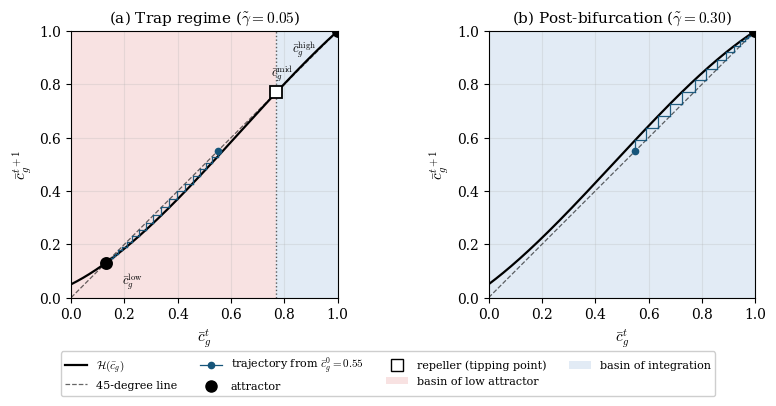

Write Python code to recreate this figure. (Note: this script raises an exception after producing the figure.)
"""
Regenerate ONLY fig_composed_map.pdf, adding (i) shaded basins of attraction
and (ii) a cobweb trajectory, so the attractor-with-basin structure is visible
rather than only described. Parameters match the live figure / caption:
mu=0.05, delta=0.5, s_g=1, F=(1-c)^2; panel (a) trap (gamma_t=0.05),
panel (b) post-bifurcation (gamma_t=0.30). Same fixed-point markers and
annotations as before; nothing else is touched.
"""

import numpy as np
import matplotlib.pyplot as plt
from matplotlib import rcParams
from matplotlib.patches import Patch
from matplotlib.lines import Line2D

rcParams['font.family'] = 'serif'
rcParams['font.size'] = 10
rcParams['axes.labelsize'] = 11
rcParams['axes.titlesize'] = 11
rcParams['legend.fontsize'] = 8
rcParams['mathtext.fontset'] = 'cm'

MU, DELTA, S_G = 0.05, 0.5, 1.0
TRAP_FILL = '#e8a0a0'   # warm: trap basin
INT_FILL = '#9fc0e0'    # cool: integration basin
COBWEB = '#16557a'      # dark teal-blue cobweb

def F(c):
    return (1.0 - c) ** 2

def H(c, g):
    return MU + c * (1 - MU + g - S_G * DELTA * F(c)) - g * c ** 2

def fixed_points(g, n=400):
    cg = np.linspace(0.001, 0.999, n)
    gg = lambda c: H(c, g) - c
    out = []
    for i in range(len(cg) - 1):
        if gg(cg[i]) * gg(cg[i + 1]) < 0:
            a, b = cg[i], cg[i + 1]
            for _ in range(100):
                m = 0.5 * (a + b)
                if gg(a) * gg(m) < 0:
                    b = m
                else:
                    a = m
            out.append(0.5 * (a + b))
    out.append(1.0)
    return sorted(set(round(x, 6) for x in out))

def stable(c, g, eps=1e-5):
    return abs((H(c + eps, g) - H(c - eps, g)) / (2 * eps)) < 1

def cobweb(ax, c0, g, n=60, color=COBWEB, lw=0.9):
    """Staircase: vertical (c,c)->(c,H(c)), horizontal (c,H(c))->(H(c),H(c))."""
    c = c0
    ax.plot([c0], [c0], marker='o', ms=4.5, color=color, zorder=6)
    for _ in range(n):
        hc = H(c, g)
        ax.plot([c, c], [c, hc], color=color, lw=lw, alpha=0.95, zorder=4)
        ax.plot([c, hc], [hc, hc], color=color, lw=lw, alpha=0.95, zorder=4)
        if abs(hc - c) < 5e-4:
            break
        c = hc

def mark_fps(ax, fps, g, annotate=False):
    for fp in fps:
        st = stable(fp, g)
        ax.plot(fp, fp, marker=('o' if st else 's'), markersize=8,
                markerfacecolor=('black' if st else 'white'),
                markeredgecolor='black', markeredgewidth=1.3,
                linestyle='None', zorder=7)
    if annotate and len(fps) >= 3:
        lo, mid, hi = fps[0], fps[1], fps[2]
        ax.annotate(r'$\bar{c}_g^{\mathrm{low}}$', xy=(lo, lo),
                    xytext=(lo + 0.06, lo - 0.08), fontsize=9)
        ax.annotate(r'$\bar{c}_g^{\mathrm{mid}}$', xy=(mid, mid),
                    xytext=(mid - 0.02, mid + 0.06), fontsize=9)
        ax.annotate(r'$\bar{c}_g^{\mathrm{high}}$', xy=(hi, hi),
                    xytext=(hi - 0.17, hi - 0.08), fontsize=9)

fig, axes = plt.subplots(1, 2, figsize=(8.5, 3.7))
c = np.linspace(0, 1, 400)
C0 = 0.55  # same starting standing in both panels

# ---- Panel (a): trap regime ----
ga = 0.05
ax = axes[0]
fps_a = fixed_points(ga)
c_mid = fps_a[1]
ax.axvspan(0, c_mid, color=TRAP_FILL, alpha=0.30, lw=0, zorder=0)
ax.axvspan(c_mid, 1, color=INT_FILL, alpha=0.30, lw=0, zorder=0)
ax.axvline(c_mid, color='0.35', ls=':', lw=1.0, zorder=1)
ax.plot(c, H(c, ga), 'k-', lw=1.6, zorder=3)
ax.plot(c, c, 'k--', lw=0.9, alpha=0.6, zorder=2)
cobweb(ax, C0, ga)
mark_fps(ax, fps_a, ga, annotate=True)
ax.set_xlim(0, 1); ax.set_ylim(0, 1)
ax.set_xlabel(r'$\bar{c}_g^t$'); ax.set_ylabel(r'$\bar{c}_g^{t+1}$')
ax.set_title(r'(a) Trap regime ($\tilde{\gamma} = 0.05$)')
ax.set_aspect('equal'); ax.grid(True, alpha=0.25)

# ---- Panel (b): post-bifurcation ----
gb = 0.30
ax = axes[1]
fps_b = fixed_points(gb)
ax.axvspan(0, 1, color=INT_FILL, alpha=0.30, lw=0, zorder=0)
ax.plot(c, H(c, gb), 'k-', lw=1.6, zorder=3)
ax.plot(c, c, 'k--', lw=0.9, alpha=0.6, zorder=2)
cobweb(ax, C0, gb)
mark_fps(ax, fps_b, gb)
ax.set_xlim(0, 1); ax.set_ylim(0, 1)
ax.set_xlabel(r'$\bar{c}_g^t$'); ax.set_ylabel(r'$\bar{c}_g^{t+1}$')
ax.set_title(r'(b) Post-bifurcation ($\tilde{\gamma} = 0.30$)')
ax.set_aspect('equal'); ax.grid(True, alpha=0.25)

legend_elems = [
    Line2D([0], [0], color='k', lw=1.6, label=r'$\mathcal{H}(\bar{c}_g)$'),
    Line2D([0], [0], color='k', lw=0.9, ls='--', alpha=0.6, label='45-degree line'),
    Line2D([0], [0], color=COBWEB, lw=0.9, marker='o', ms=4.5,
           label=r'trajectory from $\bar{c}_g^0 = 0.55$'),
    Line2D([0], [0], marker='o', color='none', markerfacecolor='black',
           markeredgecolor='black', ms=8, label='attractor'),
    Line2D([0], [0], marker='s', color='none', markerfacecolor='white',
           markeredgecolor='black', ms=8, label='repeller (tipping point)'),
    Patch(facecolor=TRAP_FILL, alpha=0.30, label='basin of low attractor'),
    Patch(facecolor=INT_FILL, alpha=0.30, label='basin of integration'),
]
fig.legend(handles=legend_elems, loc='lower center', ncol=4,
           frameon=True, framealpha=0.95, bbox_to_anchor=(0.5, -0.10))

plt.tight_layout()
plt.savefig('/home/claude/work/figures/fig_composed_map.pdf',
            bbox_inches='tight', dpi=300)
plt.close()
print('trap fps:', [round(x, 3) for x in fps_a], '| mid =', round(c_mid, 3))
print('post fps:', [round(x, 3) for x in fps_b])
print('saved fig_composed_map.pdf')
